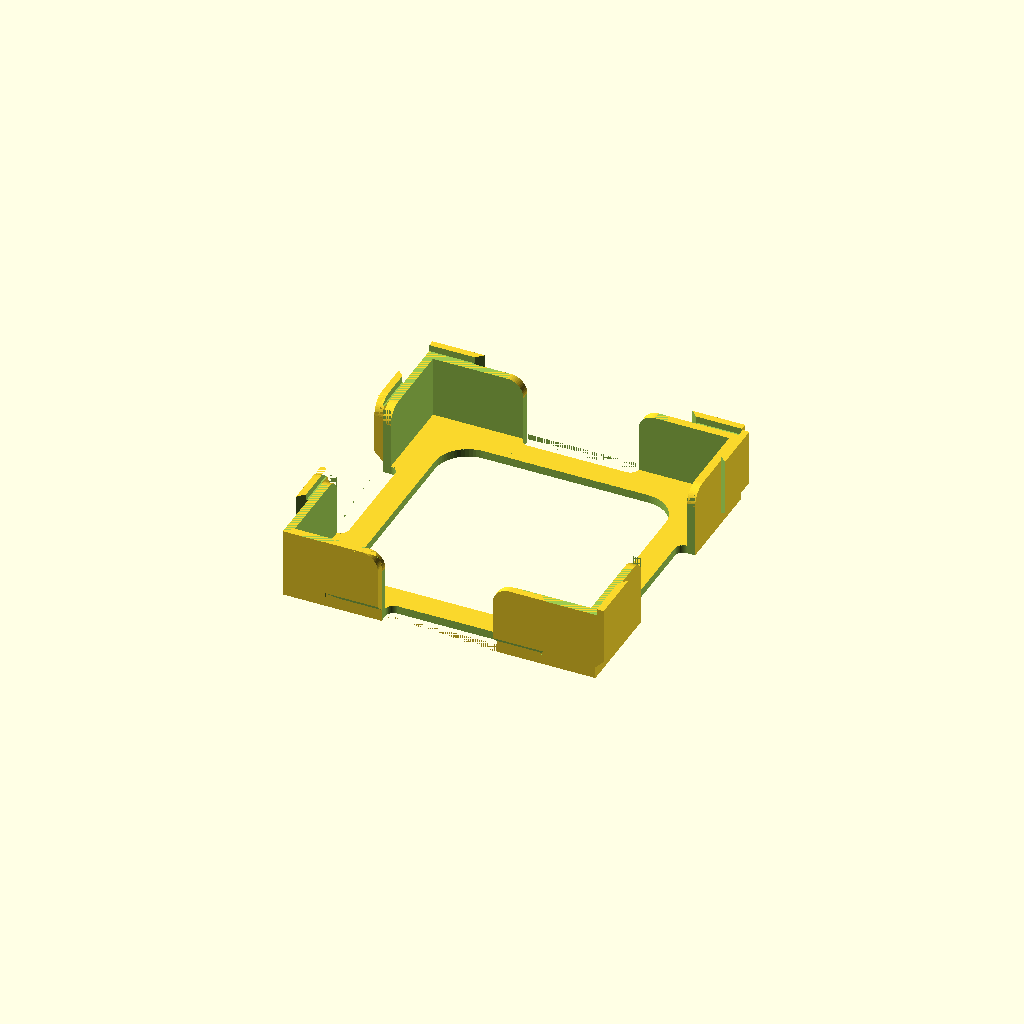
Cell 1: the model at its default parameters.
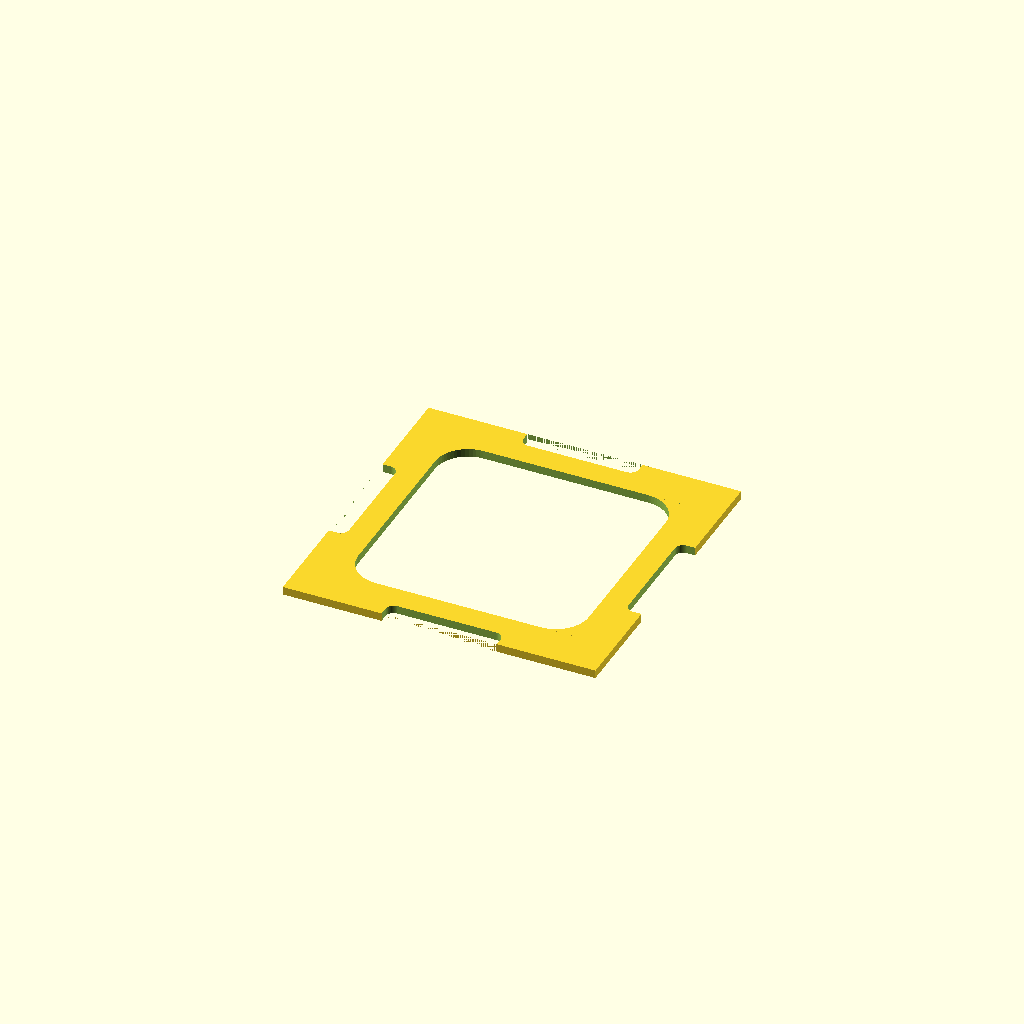
Cell 2 — lidOnly set to "yes", the other parameters unchanged.
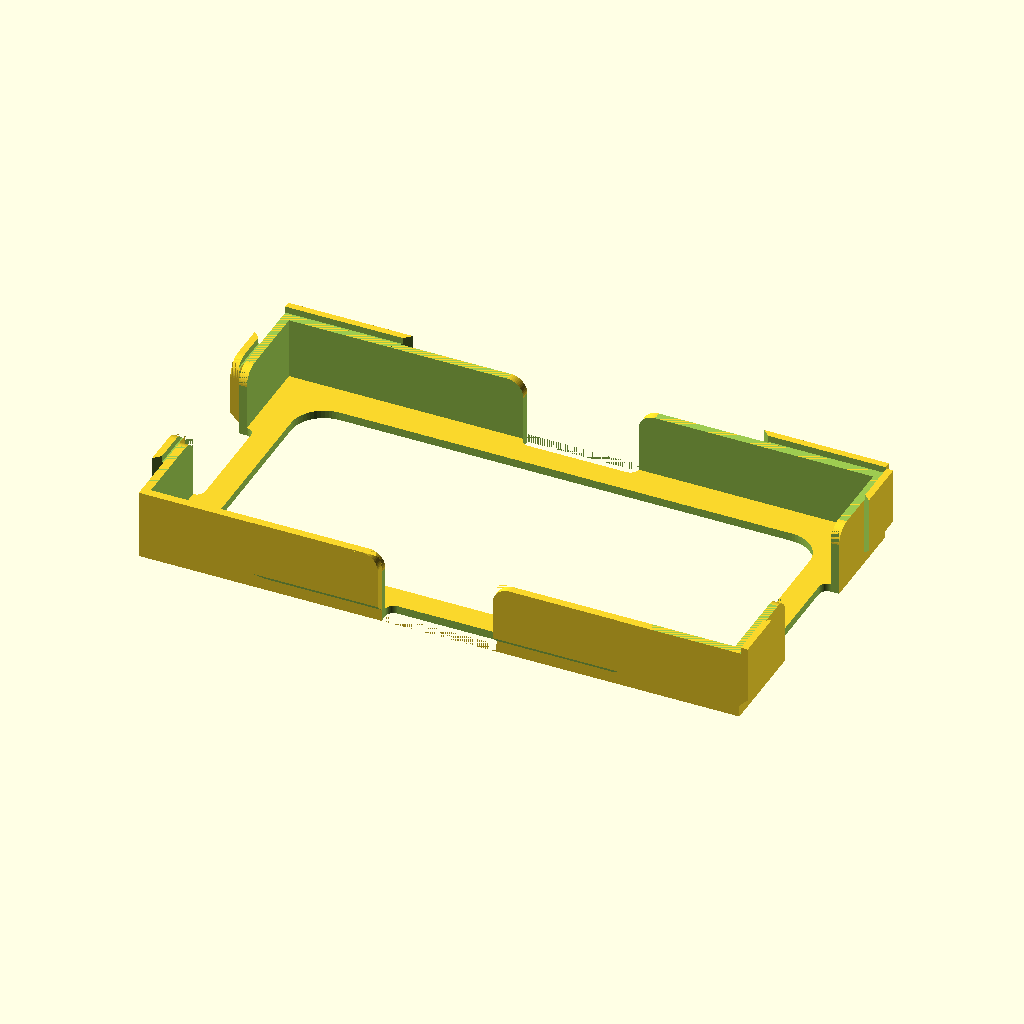
Cell 3: the same model with cardWidth = 140.
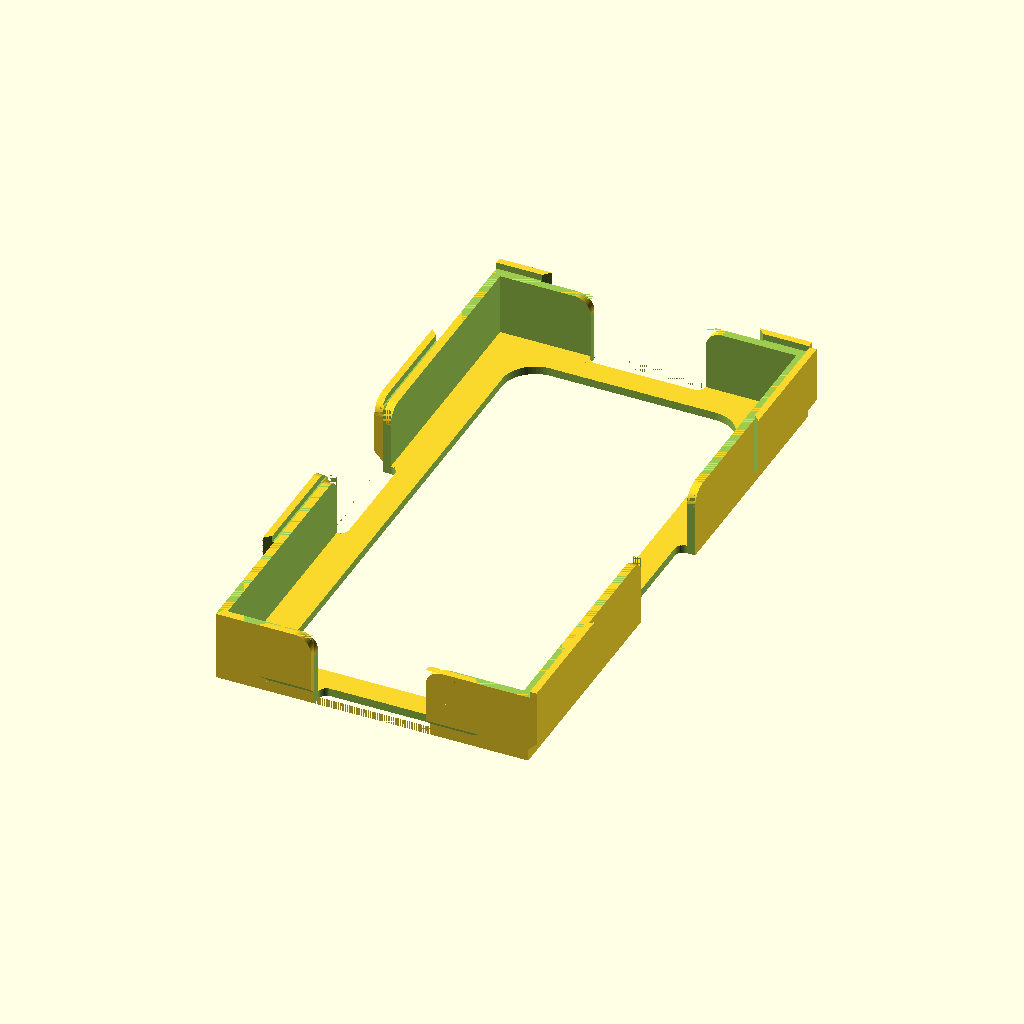
Cell 4: the same model with cardHeight = 140.
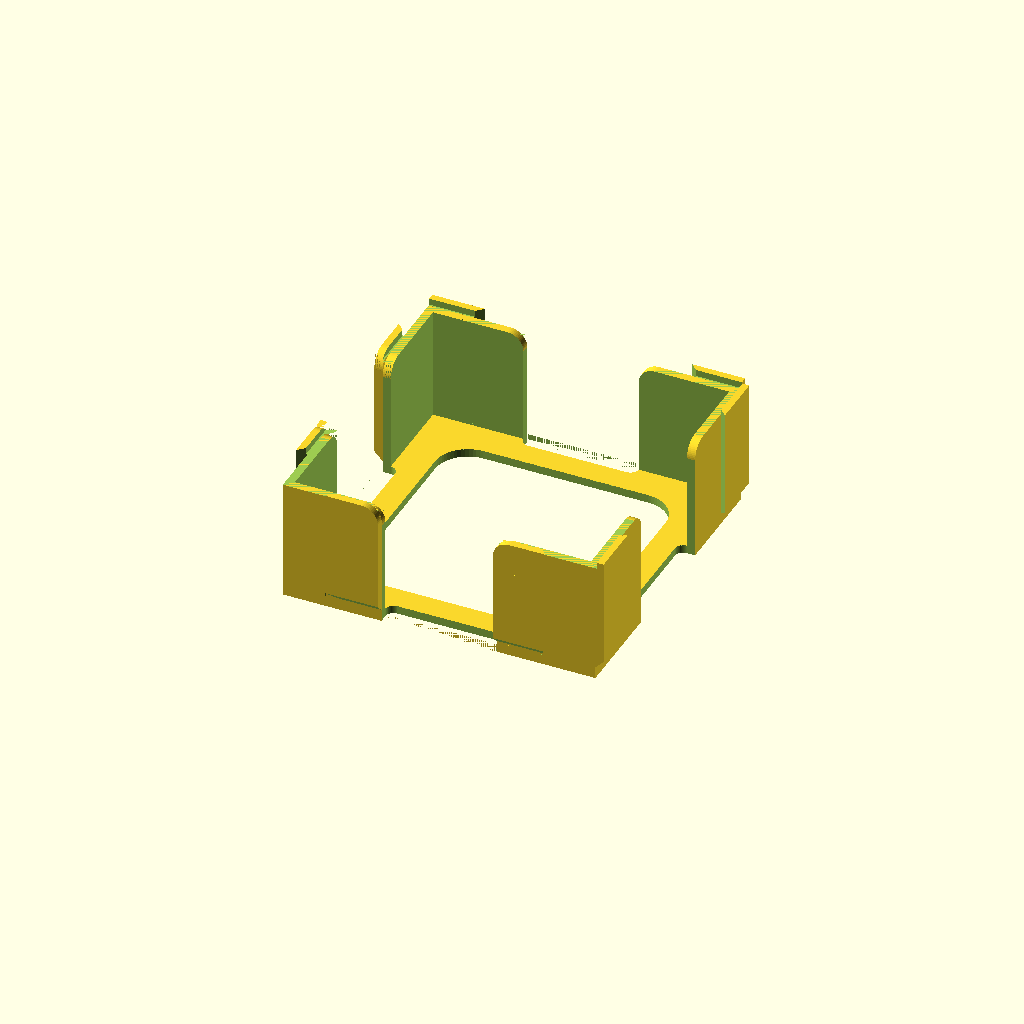
Cell 5: the same model with totalCardDepth = 0.5.
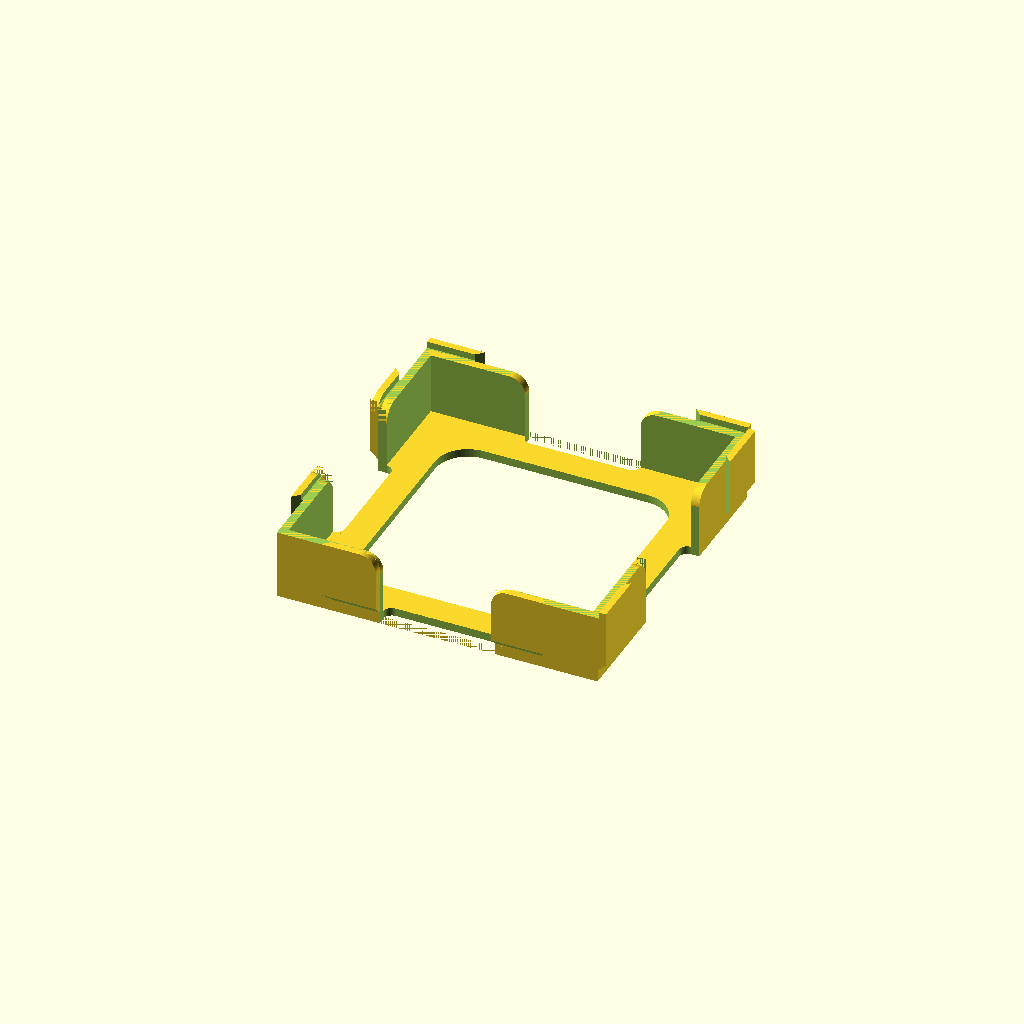
Cell 6 — xySpace set to 4, the other parameters unchanged.
One fixed orthographic camera (rotation 55°, 0°, 25°; colour scheme Cornfield) for every cell.
The OpenSCAD source (scadFiles/1320619/2572604.scad):
/*

cardSizes



TicketToRide

    43.44 x 67.51 x 0.25



Dominion

    58.95 x 90.83 x 0.3



Catan

    54.2 x 80.2 x 0.3

    

Power Grid Money

    45 x  90 x 0.1

    

Power Grid Plants

    70 x 70 x 0.25

*/



// if using sleeves, this will be the sleeve width

cardWidth = 70;

// if using sleeves, this will be the sleeve height

cardHeight = 70;

// if using sleeves, this is the total width of a card in a sleeve

totalCardDepth = 0.25;

// additional space around the card, 2 is 1mm at each end

xySpace = 2;

// additional space at the top of the set of cards (it's no fun if they want to fall out all the time). Cards also have imperfections and don't stack perfectly so we'll add a little extra space here.

zSpace = 2.5;

// totalCards to hold

numberOfCards = 50;

// outer edge at the bottom

baseEdgeThickness = 7;

// size of rounded corners at the bottom

filletSize=8;

// this can be tailored based on your printer. A figure of zero essentially means that the points at the end of the interlocking system should exactly touch, so we need to push them together to create a lock. A more accurate printer should permit this figure to get close to the precise figure of -2.

interlockClearance = -1.2;

// another locking clearance parameter, this time for the top/bottom interlock. a typical feature of 3D printing is that the bottom layer is a touch larger than the rest in order to create good bed adhesion, in this case, removing a small sliver from the locking mechanism helps top/bottom stacking to happen cleanly without giving rise to bending trays. You'll tailor this based on your experience with your own printer.

topBottomInterlockClearance = 0.7;

// to allow only a lid to be printed

lidOnly = "no"; //[yes,no]



module basePlate() {

    // start with the easy stuff

    // the bottom layer contains enough space for the card, the perimeter walls at 2mm and the extra breathing space configured

    cube ([cardWidth+4+xySpace, cardHeight+4+xySpace, 2], center=true);

}



module cutOut() {

    

    cube ([cardWidth-baseEdgeThickness*2, cardHeight-baseEdgeThickness*2, 2.1], center=true);

}



module cutOutFillets() {

    translate ([cardWidth/2-baseEdgeThickness-filletSize/2,cardHeight/2-baseEdgeThickness-filletSize/2,0]) rotate([0,0,180]) fillet(filletSize,2);

    translate ([-(cardWidth/2-baseEdgeThickness-filletSize/2),cardHeight/2-baseEdgeThickness-filletSize/2,0]) rotate([0,0,-90]) fillet(filletSize,2);

    translate ([-(cardWidth/2-baseEdgeThickness-filletSize/2),-(cardHeight/2-baseEdgeThickness-filletSize/2),0]) rotate([0,0,0]) fillet(filletSize,2);

    translate ([cardWidth/2-baseEdgeThickness-filletSize/2,-(cardHeight/2-baseEdgeThickness-filletSize/2),0]) rotate([0,0,90]) fillet(filletSize,2);

}



module fingerAccess() {

    fingerAccessX = (cardWidth+xySpace+2)/2-1;

    fingerAccessY = (cardHeight+xySpace+2)/2-1;

    translate([0,fingerAccessY,0])

    cube([28,4.01,3],center=true);

    translate([0,-fingerAccessY,0])

    cube([28,4.01,3],center=true);

    translate([fingerAccessX,0,0])

    cube([4.01,28,3],center=true);

    translate([-fingerAccessX,0,0])

    cube([4.01,28,3],center=true);

}



module fingerAccessFillets() {

    fingerAccessX = (cardWidth+xySpace+2)/2-2;

    fingerAccessY = (cardHeight+xySpace+2)/2-2;

    translate([-13,fingerAccessY,0])

    fillet(2,2);

    translate([13,fingerAccessY,0])

    rotate([0,0,90])

    fillet(2,2);

    translate([-13,-fingerAccessY,0])

    rotate([0,0,-90])

    fillet(2,2);

    translate([13,-fingerAccessY,0])

    rotate([0,0,180])

    fillet(2,2);

    translate([fingerAccessX,13,0])

    rotate([0,0,-90])

    fillet(2,2);

    translate([fingerAccessX,-13,0])

    rotate([0,0,0])

    fillet(2,2);

    translate([-fingerAccessX,13,0])

    rotate([0,0,180])

    fillet(2,2);

    translate([-fingerAccessX,-13,0])

    rotate([0,0,90])

    fillet(2,2);



}



module edgeWalls() {

    // our edge walls will be 2mm thick; the same as the base

    // we'll need the to be high enough for the stack of cards we want to contain

    // rather than build many separate walls, we'll create a large cube, cutout the center, then cut out the holes in the edges

    translate([0,0,(totalCardDepth*numberOfCards+zSpace)/2])

    difference() {

        // main block

        cube ([cardWidth+4+xySpace, cardHeight+4+xySpace, totalCardDepth*numberOfCards+zSpace], center=true);

        // remove center

        cube ([cardWidth+xySpace, cardHeight+xySpace, totalCardDepth*numberOfCards+zSpace+0.1], center=true);

        // remove centers

        cube([28,cardHeight*2,totalCardDepth*numberOfCards+zSpace+0.1], center=true);

        // remove centers

        cube([cardWidth*2,28,totalCardDepth*numberOfCards+zSpace+0.1], center=true);

        // and lets round those corners to prevent bleeding fingers and nuckles

    }

}



module edgeFillets() {

    filletX = (cardWidth+xySpace+2)/2;

    filletY = (cardHeight+xySpace+2)/2;

    translate([filletX,16,totalCardDepth*numberOfCards+zSpace-2])

        rotate([0,90,0])

        fillet(4,3);   



    translate([-filletX,16,totalCardDepth*numberOfCards+zSpace-2])

        rotate([0,90,0])

        fillet(4,3);   

    translate([-filletX,-16,totalCardDepth*numberOfCards+zSpace-2])

        rotate([0,90,180])

        fillet(4,3);   

    translate([filletX,-16,totalCardDepth*numberOfCards+zSpace-2])

        rotate([0,90,180])

        fillet(4,3);

    translate([-16,filletY,totalCardDepth*numberOfCards+zSpace-2])

        rotate([0,90,90])

        fillet(4,3);   

    translate([16,filletY,totalCardDepth*numberOfCards+zSpace-2])

        rotate([0,90,-90])

        fillet(4,3);   

    translate([-16,-filletY,totalCardDepth*numberOfCards+zSpace-2])

        rotate([0,90,90])

        fillet(4,3);   

    translate([16,-filletY,totalCardDepth*numberOfCards+zSpace-2])

        rotate([0,90,-90])

        fillet(4,3);   



}



module lockingPerimeter() {

    translate([0,0,(totalCardDepth*numberOfCards+zSpace)/2+2])

    difference() {

        // main block

                                                                                                     cube ([cardWidth+8+xySpace, cardHeight+8+xySpace, totalCardDepth*numberOfCards+zSpace+1], center=true);

        // remove center

        cube ([cardWidth+4+xySpace, cardHeight+4+xySpace, totalCardDepth*numberOfCards+zSpace+1.1], center=true);

        // remove centers

        cube([28,cardHeight*2,totalCardDepth*numberOfCards+zSpace+1.1], center=true);

        // remove centers

        cube([cardWidth*2,28,totalCardDepth*numberOfCards+zSpace+1.1], center=true);

        // and lets round those corners to prevent bleeding fingers and nuckles

    }

}



module lock(length,rX,rY,rZ,bcR) {

    translate([0,0,(totalCardDepth*numberOfCards+zSpace+1.1)/2])

    difference() {

        rotate([rX,rY,rZ])

        difference() {

                cube([2,length-interlockClearance,totalCardDepth*numberOfCards+zSpace+1.1],center=true);

                translate([0,(length-interlockClearance)/2,0])

                rotate([0,0,45])

                cube([2,length-interlockClearance,totalCardDepth*numberOfCards+zSpace+1.2],center=true);

        };

        translate([0,0,-(totalCardDepth*numberOfCards+zSpace+1.1)/2])

        rotate([rX,rY,rZ])

        rotate([0,bcR,0])

        cube([2,length+0.1-interlockClearance,totalCardDepth*numberOfCards+zSpace+1.2],center=true);

    }

}



module lockingPerimeter2() {

    translate([(cardWidth+4+2+xySpace)/2,(sideLength/2-14)/4-sideLength/2-interlockClearance/2,1.5])

        lock((sideLength/2-14)/2,0,180,0,45);

    translate([(cardWidth+4+2+xySpace)/2,-((sideLength/2-14)/4-sideLength/2-interlockClearance/2),1.5])

        lock((sideLength/2-14)/2,180,180,0,-45);

    translate([-(cardWidth+4+2+xySpace)/2,(sideLength/2-14)/4+14-interlockClearance/2,1.5])

        lock((sideLength/2-14)/2,0,0,0,-45);

    translate([-(cardWidth+4+2+xySpace)/2,-((sideLength/2-14)/4+14-interlockClearance/2),1.5])

        lock((sideLength/2-14)/2,180,0,0,45);

    

    translate([-((endLength/2-14)/4-endLength/2-interlockClearance/2),(cardHeight+4+2+xySpace)/2,1.5])

        lock((endLength/2-14)/2,0,180,90,45);

    translate([((endLength/2-14)/4-endLength/2-interlockClearance/2),(cardHeight+4+2+xySpace)/2,1.5])

        lock((endLength/2-14)/2,0,0,270,-45);

    translate([-((endLength/2-14)/4+14-interlockClearance/2),-(cardHeight+4+2+xySpace)/2,1.5])

        lock((endLength/2-14)/2,0,0,90,-45);

    translate([((endLength/2-14)/4+14-interlockClearance/2),-(cardHeight+4+2+xySpace)/2,1.5])

        lock((endLength/2-14)/2,0,180,270,45);



}



module perimeterFillets () {

    translate([-14-2,-(cardHeight+4+2+xySpace)/2,totalCardDepth*numberOfCards+zSpace+1-0.4])

    rotate([0,90,90])

    fillet(4,3);

    translate([-(-14-2),-(cardHeight+4+2+xySpace)/2,totalCardDepth*numberOfCards+zSpace+1-0.4])

    rotate([0,90,-90])

    fillet(4,3);

    translate([-(cardWidth+4+2+xySpace)/2,-(-14-2),totalCardDepth*numberOfCards+zSpace+1-0.4])

    rotate([0,90,0])

    fillet(4,3);

    translate([-(cardWidth+4+2+xySpace)/2,(-14-2),totalCardDepth*numberOfCards+zSpace+1-0.4])

    rotate([0,90,180])

    fillet(4,3);



}



module fillet(r, h) {

    $fn = 60;

    difference() {

        cube([r + 0.01, r + 0.01, h], center = true);



        translate([r/2, r/2, 0])

            cylinder(r = r, h = h + 1, center = true);



    }

}



module topBottomLockAssist() {

    translate([0,0,2+totalCardDepth*numberOfCards+zSpace])

    cube ([cardWidth+4+xySpace+topBottomInterlockClearance, cardHeight+4+xySpace+topBottomInterlockClearance, 2], center=true);

}



sideLength = cardHeight+xySpace+4;

endLength = cardWidth+xySpace+4;





union() {

    difference() {

        // 1. to make the base we'll make a rectangle

        basePlate();

        // 2. and cut out the center and finger access points

        cutOut();

        fingerAccess();

    }

    // 3. then add the fillets()

    cutOutFillets();

    fingerAccessFillets();

    if (lidOnly=="no") {

        // 4. With the base built, we can add the walls

        translate([0,0,1])

        difference() {

            edgeWalls();

            edgeFillets();

        }

        // 5. Now we'll add the inter-locking system

        difference () {

            lockingPerimeter2();

            perimeterFillets();

            topBottomLockAssist();

        }

    }

}
Customizer parameters (derived from the source; name, type, default, range or options):
cardWidth: number, default 70
cardHeight: number, default 70
totalCardDepth: number, default 0.25
xySpace: number, default 2
zSpace: number, default 2.5
numberOfCards: number, default 50
baseEdgeThickness: number, default 7
filletSize: number, default 8
interlockClearance: number, default -1.2
topBottomInterlockClearance: number, default 0.7
lidOnly: string, default "no", options "yes", "no"
